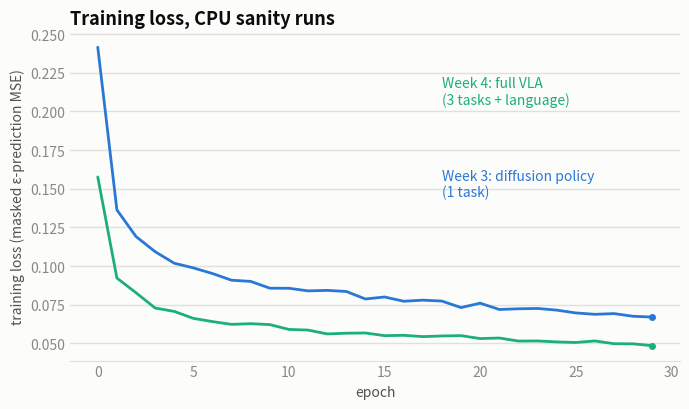
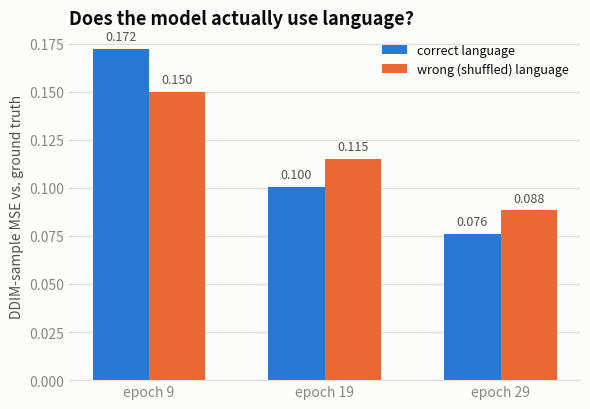

The script that saved these images, in order: (Note: this script raises an exception after producing the figures.)
#!/usr/bin/env python
"""Generate the README's result plots from the ablation JSON files
(outputs/vla_sanity/ablation_*.json) plus the Week 3/4 training histories.

The Week 3/4 numbers are hardcoded below because those particular runs
predate the history.json logging this project now writes automatically
(added in Week 6) -- they're the exact per-epoch values printed during
those training runs, transcribed once here rather than re-run. Any future
run (including the GPU one) will have a real outputs/<run>/history.json to
plot directly instead.

    uv run python scripts/make_plots.py
"""
import json
import os

import matplotlib.pyplot as plt

OUTDIR = "assets/plots"
ABLATION_DIR = "outputs/vla_sanity"

# -- palette (see dataviz skill references/palette.md) --
INK = "#0b0b0b"
INK_SECONDARY = "#52514e"
INK_MUTED = "#898781"
GRIDLINE = "#e1e0d9"
SURFACE = "#fcfcfb"
BLUE = "#2a78d6"
AQUA = "#1baf7a"
ORANGE = "#eb6834"

plt.rcParams.update({
    "font.family": "sans-serif",
    "text.color": INK,
    "axes.edgecolor": GRIDLINE,
    "axes.labelcolor": INK_SECONDARY,
    "xtick.color": INK_MUTED,
    "ytick.color": INK_MUTED,
    "figure.facecolor": SURFACE,
    "axes.facecolor": SURFACE,
    "savefig.facecolor": SURFACE,
})

# Week 3: diffusion-only policy, single task (salad_dressing), 30 CPU epochs
WEEK3_LOSS = [
    0.24154, 0.13635, 0.11910, 0.10931, 0.10183, 0.09882, 0.09517, 0.09084, 0.09008, 0.08569,
    0.08563, 0.08395, 0.08427, 0.08357, 0.07870, 0.08000, 0.07724, 0.07795, 0.07735, 0.07315,
    0.07600, 0.07191, 0.07236, 0.07257, 0.07150, 0.06968, 0.06879, 0.06925, 0.06752, 0.06701,
]

# Week 4: full VLA, 3 tasks, 30 CPU epochs
WEEK4_LOSS = [
    0.15764, 0.09225, 0.08274, 0.07285, 0.07066, 0.06616, 0.06407, 0.06229, 0.06273, 0.06213,
    0.05900, 0.05859, 0.05610, 0.05657, 0.05670, 0.05498, 0.05520, 0.05437, 0.05478, 0.05499,
    0.05310, 0.05345, 0.05149, 0.05156, 0.05094, 0.05057, 0.05157, 0.04977, 0.04968, 0.04851,
]

# Week 4 language-sensitivity check, at the 3 epochs it was measured
LANG_SENS_EPOCHS = [9, 19, 29]
LANG_SENS_CORRECT = [0.17224, 0.10029, 0.07620]
LANG_SENS_WRONG = [0.15003, 0.11496, 0.08831]


def style_axes(ax, show_x_grid=False):
    ax.spines["top"].set_visible(False)
    ax.spines["right"].set_visible(False)
    ax.spines["left"].set_visible(False)
    ax.spines["bottom"].set_color(GRIDLINE)
    ax.tick_params(length=0)
    ax.yaxis.grid(True, color=GRIDLINE, linewidth=1)
    ax.set_axisbelow(True)
    if not show_x_grid:
        ax.xaxis.grid(False)


def plot_training_loss():
    fig, ax = plt.subplots(figsize=(7, 4.2))
    epochs = list(range(30))
    ax.plot(epochs, WEEK3_LOSS, color=BLUE, linewidth=2, solid_capstyle="round",
            marker="o", markersize=4, markevery=[len(epochs) - 1])
    ax.plot(epochs, WEEK4_LOSS, color=AQUA, linewidth=2, solid_capstyle="round",
            marker="o", markersize=4, markevery=[len(epochs) - 1])

    ax.annotate("Week 3: diffusion policy\n(1 task)", xy=(29, WEEK3_LOSS[-1]),
                xytext=(18, 0.145), color=BLUE, fontsize=10, fontweight="medium")
    ax.annotate("Week 4: full VLA\n(3 tasks + language)", xy=(29, WEEK4_LOSS[-1]),
                xytext=(18, 0.205), color=AQUA, fontsize=10, fontweight="medium")

    ax.set_xlabel("epoch")
    ax.set_ylabel("training loss (masked ε-prediction MSE)")
    ax.set_title("Training loss, CPU sanity runs", loc="left", color=INK, fontsize=13, fontweight="semibold")
    style_axes(ax)
    fig.tight_layout()
    fig.savefig(os.path.join(OUTDIR, "training_loss.png"), dpi=160)
    plt.close(fig)


def plot_language_sensitivity():
    fig, ax = plt.subplots(figsize=(6, 4.2))
    x = range(len(LANG_SENS_EPOCHS))
    width = 0.32

    bars_correct = ax.bar([i - width / 2 for i in x], LANG_SENS_CORRECT, width=width,
                           color=BLUE, label="correct language")
    bars_wrong = ax.bar([i + width / 2 for i in x], LANG_SENS_WRONG, width=width,
                         color=ORANGE, label="wrong (shuffled) language")

    for bars in (bars_correct, bars_wrong):
        for b in bars:
            ax.text(b.get_x() + b.get_width() / 2, b.get_height() + 0.003, f"{b.get_height():.3f}",
                    ha="center", va="bottom", fontsize=9, color=INK_SECONDARY)

    ax.set_xticks(list(x))
    ax.set_xticklabels([f"epoch {e}" for e in LANG_SENS_EPOCHS])
    ax.set_ylabel("DDIM-sample MSE vs. ground truth")
    ax.set_title("Does the model actually use language?", loc="left", color=INK, fontsize=13, fontweight="semibold")
    ax.legend(frameon=False, loc="upper right", fontsize=9)
    style_axes(ax)
    fig.tight_layout()
    fig.savefig(os.path.join(OUTDIR, "language_sensitivity.png"), dpi=160)
    plt.close(fig)


def plot_ddim_ablation():
    with open(os.path.join(ABLATION_DIR, "ablation_ddim_cfg.json")) as fp:
        rows = json.load(fp)
    rows = [r for r in rows if r["guidance_scale"] == 1.0]
    rows.sort(key=lambda r: r["num_inference_steps"])
    steps = [r["num_inference_steps"] for r in rows]
    mse = [r["sample_mse"] for r in rows]
    latency = [r["mean_latency_ms_per_chunk"] for r in rows]

    fig, axes = plt.subplots(1, 2, figsize=(10, 5.0))

    ax = axes[0]
    ax.plot(steps, mse, color=BLUE, linewidth=2, marker="o", markersize=7, solid_capstyle="round")
    ax.text(steps[-1], mse[-1] + 0.05, f"{mse[-1]:.3f}", color=INK_SECONDARY, fontsize=9, ha="center")
    ax.set_xscale("log")
    ax.set_xticks(steps)
    ax.set_xticklabels(steps)
    ax.set_xlabel("DDIM inference steps")
    ax.set_ylabel("sample MSE vs. ground truth")
    ax.set_title("Quality vs. steps", loc="left", color=INK, fontsize=12, fontweight="semibold")
    style_axes(ax)

    ax = axes[1]
    ax.plot(steps, latency, color=AQUA, linewidth=2, marker="o", markersize=7, solid_capstyle="round")
    ax.text(steps[-1], latency[-1] + 0.4, f"{latency[-1]:.1f} ms", color=INK_SECONDARY, fontsize=9, ha="right")
    ax.set_xscale("log")
    ax.set_xticks(steps)
    ax.set_xticklabels(steps)
    ax.set_xlabel("DDIM inference steps")
    ax.set_ylabel("latency per chunk (ms, CPU)")
    ax.set_title("Cost vs. steps", loc="left", color=INK, fontsize=12, fontweight="semibold")
    style_axes(ax)

    fig.tight_layout(rect=(0, 0, 1, 0.86))
    fig.suptitle("DDIM step count: quality plateaus by ~3-5 steps, cost keeps climbing",
                 x=0.02, ha="left", color=INK, fontsize=13, fontweight="semibold", y=0.98)
    fig.savefig(os.path.join(OUTDIR, "ddim_ablation.png"), dpi=160)
    plt.close(fig)


def plot_exec_horizon_ablation():
    with open(os.path.join(ABLATION_DIR, "ablation_exec_horizon.json")) as fp:
        rows = json.load(fp)

    horizons = sorted({r["exec_horizon"] for r in rows})
    max_steps = 100  # from the ablation run's --max-steps
    total_compute_s = []
    for h in horizons:
        matching = [r["mean_sample_latency_s"] for r in rows if r["exec_horizon"] == h]
        mean_latency = sum(matching) / len(matching)
        num_replans = max_steps / h
        total_compute_s.append(mean_latency * num_replans)

    fig, ax = plt.subplots(figsize=(6, 4.2))
    bars = ax.bar([str(h) for h in horizons], total_compute_s, width=0.5, color=BLUE)
    for b, v in zip(bars, total_compute_s):
        ax.text(b.get_x() + b.get_width() / 2, v + 0.15, f"{v:.1f}s", ha="center",
                va="bottom", fontsize=10, color=INK_SECONDARY)

    ax.set_xlabel("exec_horizon (steps executed per replan)")
    ax.set_ylabel("total diffusion-sampling compute\nper 100-step episode (s, CPU)")
    ax.set_title("Replanning less often is ~linearly cheaper", loc="left",
                 color=INK, fontsize=13, fontweight="semibold")
    style_axes(ax)
    fig.tight_layout()
    fig.savefig(os.path.join(OUTDIR, "exec_horizon_ablation.png"), dpi=160)
    plt.close(fig)


def main():
    os.makedirs(OUTDIR, exist_ok=True)
    plot_training_loss()
    plot_language_sensitivity()
    plot_ddim_ablation()
    plot_exec_horizon_ablation()
    print(f"Wrote plots to {OUTDIR}/")


if __name__ == "__main__":
    main()
